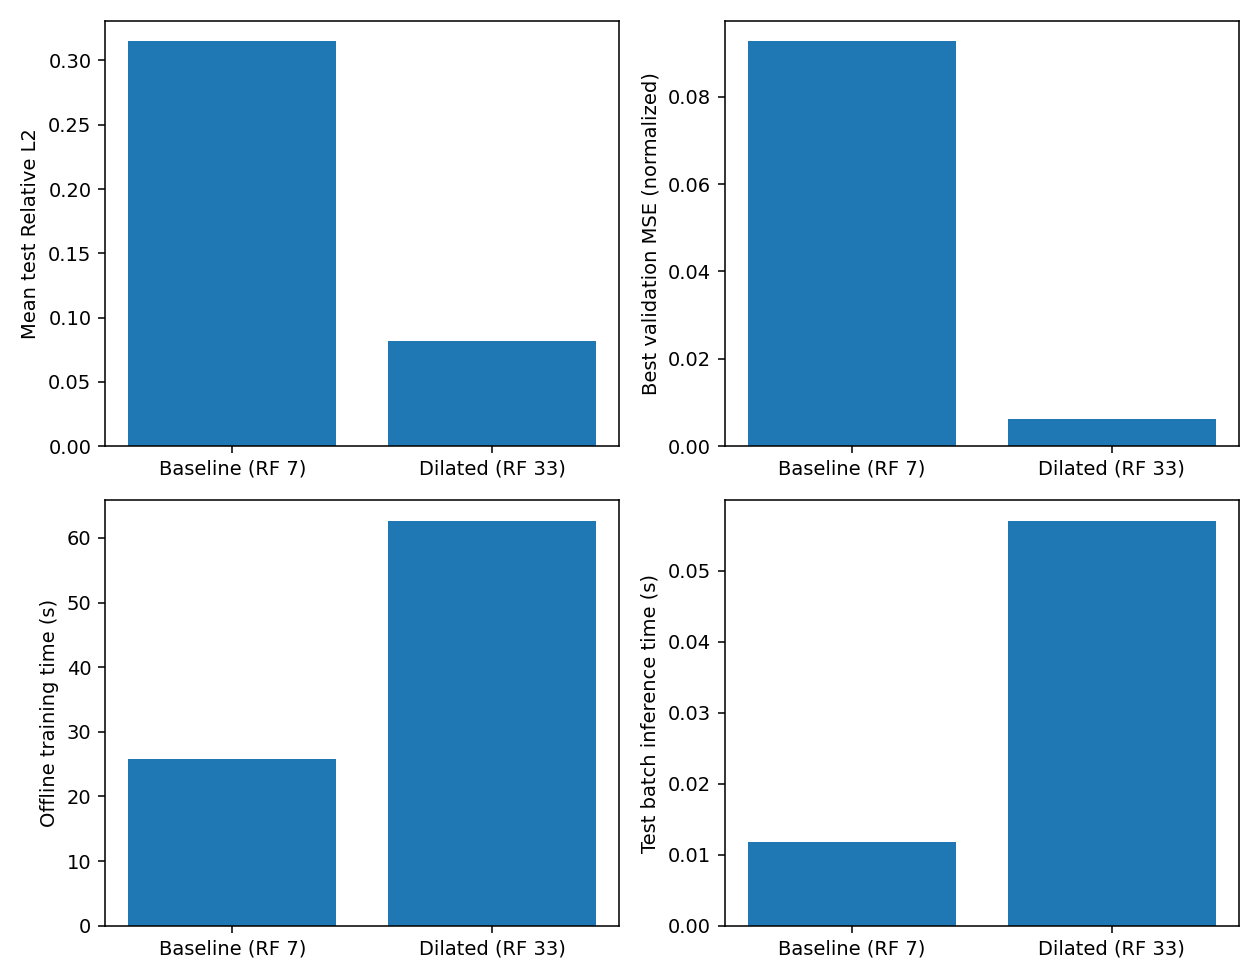

Values plotted in this chart, from the file beside it:
architecture, relative_L2, global_relative_L2, test_MSE, time_sec, inference_time_sec, inference_per_sample_sec, epochs, best_epoch, best_validation_MSE, receptive_field, parameters, selected_by_validation
baseline, 0.315, 0.3494, 0.1066, 25.85, 0.01187, 0.0001855, 100, 91, 0.09267, 7, 2625, False
dilated, 0.08162, 0.08395, 0.006152, 62.65, 0.05708, 0.0008919, 100, 87, 0.006315, 33, 28353, True
